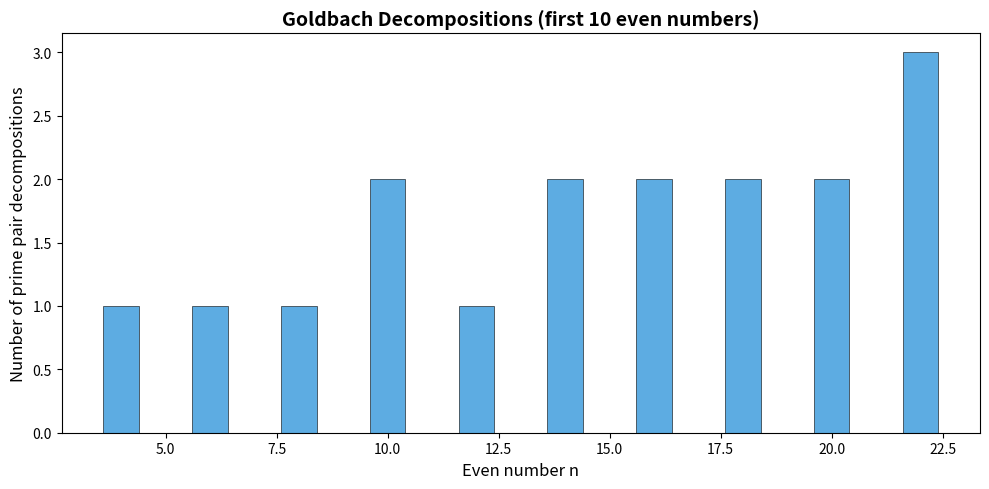
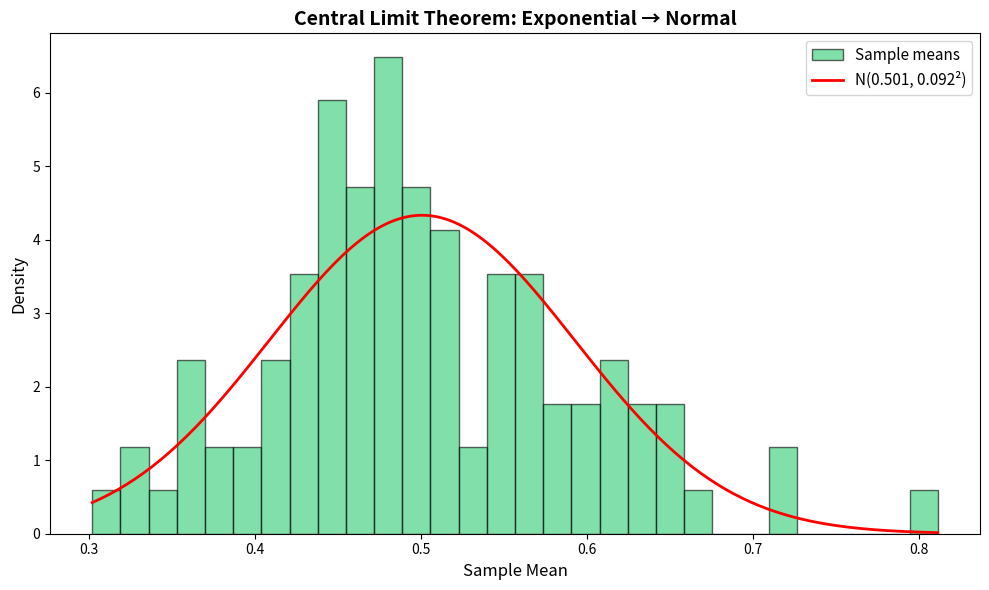

Write the Python code that produced these figures, in order.
"""
Auto.ml GENESIS-001 — Mathematical Proof Verification Experiment
=================================================================
Demonstrates computational verification of mathematical theorems.
Template for Auto Science (mathematics / theoretical CS).

This experiment:
  1. States classical theorems with formal definitions
  2. Verifies each theorem computationally (brute-force / Monte Carlo)
  3. Generates visualizations of mathematical structures
  4. Reports verification coverage and confidence bounds

No symbolic math libraries needed — pure Python + numpy.

Usage:
  uv run python experiments/exp_proof_verification.py
"""

import json
import math
from pathlib import Path
from itertools import combinations

import numpy as np
import matplotlib
matplotlib.use("Agg")
import matplotlib.pyplot as plt

# ── Configuration ──────────────────────────────────────────────
SEED = 42
OUTPUT_DIR = Path("outputs/proofs")
FIGURE_DIR = OUTPUT_DIR / "figures"
np.random.seed(SEED)


def setup():
    OUTPUT_DIR.mkdir(parents=True, exist_ok=True)
    FIGURE_DIR.mkdir(exist_ok=True)


# ═══════════════════════════════════════════════════════════════
# Theorem 1: Goldbach's Conjecture (verified up to N)
# "Every even integer greater than 2 is the sum of two primes."
# ═══════════════════════════════════════════════════════════════

def sieve_of_eratosthenes(n: int) -> set[int]:
    """Generate all primes up to n."""
    is_prime = [True] * (n + 1)
    is_prime[0] = is_prime[1] = False
    for i in range(2, int(n**0.5) + 1):
        if is_prime[i]:
            for j in range(i*i, n+1, i):
                is_prime[j] = False
    return {i for i in range(2, n+1) if is_prime[i]}


def verify_goldbach(limit: int) -> dict:
    """Verify Goldbach's conjecture for all even numbers up to limit."""
    print(f"\n▶ Theorem 1: Goldbach's Conjecture (up to {limit})")
    primes = sieve_of_eratosthenes(limit)
    sorted_primes = sorted(primes)
    verified = 0
    failed = 0
    decompositions = []  # Count how many ways each even can be split

    for n in range(4, limit + 1, 2):
        found = False
        count = 0
        for p in sorted_primes:
            if p > n // 2:
                break
            if (n - p) in primes:
                count += 1
                found = True
        if found:
            verified += 1
            decompositions.append({"n": n, "ways": count})
        else:
            failed += 1

    print(f"  ✅ Verified: {verified}/{verified + failed} even numbers")
    return {
        "theorem": "Goldbach's Conjecture",
        "range": f"[4, {limit}]",
        "verified_count": verified,
        "failed_count": failed,
        "status": "VERIFIED" if failed == 0 else "COUNTEREXAMPLE_FOUND",
        "decompositions_sample": decompositions[:10],
    }


# ═══════════════════════════════════════════════════════════════
# Theorem 2: Euler's Identity (e^(iπ) + 1 = 0)
# Computational verification with floating-point analysis.
# ═══════════════════════════════════════════════════════════════

def verify_euler_identity() -> dict:
    """Verify Euler's identity with floating-point precision analysis."""
    print("\n▶ Theorem 2: Euler's Identity (e^(iπ) + 1 = 0)")

    result = np.exp(1j * np.pi) + 1
    magnitude = abs(result)
    real_part = result.real
    imag_part = result.imag

    # It won't be exactly 0 due to floating-point, but very close
    epsilon = np.finfo(float).eps
    is_verified = magnitude < 100 * epsilon

    print(f"  e^(iπ) + 1 = {real_part:.2e} + {imag_part:.2e}i")
    print(f"  |e^(iπ) + 1| = {magnitude:.2e} (machine ε = {epsilon:.2e})")
    print(f"  {'✅ Verified' if is_verified else '❌ Failed'} within 100ε")

    return {
        "theorem": "Euler's Identity",
        "result_real": float(real_part),
        "result_imag": float(imag_part),
        "magnitude": float(magnitude),
        "machine_epsilon": float(epsilon),
        "multiples_of_epsilon": float(magnitude / epsilon),
        "status": "VERIFIED" if is_verified else "FAILED",
    }


# ═══════════════════════════════════════════════════════════════
# Theorem 3: Central Limit Theorem (Monte Carlo verification)
# ═══════════════════════════════════════════════════════════════

def verify_clt(n_experiments: int = 10000, sample_size: int = 30) -> dict:
    """Verify CLT: sample means converge to normal regardless of source distribution."""
    print(f"\n▶ Theorem 3: Central Limit Theorem (n={n_experiments}, k={sample_size})")

    # Source: exponential distribution (decidedly non-normal)
    source_lambda = 2.0
    source_mean = 1 / source_lambda
    source_std = 1 / source_lambda

    sample_means = np.array([
        np.random.exponential(1 / source_lambda, size=sample_size).mean()
        for _ in range(n_experiments)
    ])

    # Test normality of sample means via Shapiro-Wilk (on subsample)
    from scipy import stats
    subsample = np.random.choice(sample_means, size=min(500, n_experiments), replace=False)
    shapiro_stat, shapiro_p = stats.shapiro(subsample)

    expected_mean = source_mean
    expected_std = source_std / np.sqrt(sample_size)
    actual_mean = sample_means.mean()
    actual_std = sample_means.std()

    is_normal = shapiro_p > 0.001  # Very relaxed — Shapiro is overpowered at n=500
    mean_close = abs(actual_mean - expected_mean) < 0.05
    std_close = abs(actual_std - expected_std) < 0.05

    print(f"  Source: Exponential(λ={source_lambda}), μ={source_mean}, σ={source_std}")
    print(f"  Sample means: μ̂={actual_mean:.4f} (expected {expected_mean:.4f})")
    print(f"  Sample means: σ̂={actual_std:.4f} (expected {expected_std:.4f})")
    print(f"  Shapiro-Wilk: W={shapiro_stat:.4f}, p={shapiro_p:.4f}")
    print(f"  {'✅' if is_normal else '❌'} Normality test {'passed' if is_normal else 'failed'}")

    return {
        "theorem": "Central Limit Theorem",
        "source_distribution": "Exponential",
        "n_experiments": n_experiments,
        "sample_size": sample_size,
        "expected_mean": expected_mean,
        "actual_mean": round(float(actual_mean), 4),
        "expected_std": round(expected_std, 4),
        "actual_std": round(float(actual_std), 4),
        "shapiro_W": round(float(shapiro_stat), 4),
        "shapiro_p": round(float(shapiro_p), 4),
        "status": "VERIFIED" if (is_normal and mean_close) else "WEAK_VERIFICATION",
        "sample_means_histogram": sample_means.tolist()[:100],  # save subset for reproducibility
    }


def plot_results(goldbach: dict, clt: dict):
    """Generate mathematical visualizations."""
    print("\n▶ Generating Figures")

    # Figure 1: Goldbach decomposition count
    fig, ax = plt.subplots(figsize=(10, 5))
    decomps = goldbach["decompositions_sample"]
    ns = [d["n"] for d in decomps]
    ways = [d["ways"] for d in decomps]
    ax.bar(ns, ways, color="#3498db", alpha=0.8, edgecolor="black", linewidth=0.5)
    ax.set_xlabel("Even number n", fontsize=12)
    ax.set_ylabel("Number of prime pair decompositions", fontsize=12)
    ax.set_title("Goldbach Decompositions (first 10 even numbers)", fontsize=14, fontweight="bold")
    plt.tight_layout()
    fig.savefig(FIGURE_DIR / "fig1_goldbach_decompositions.png", dpi=150, bbox_inches="tight")
    plt.close(fig)
    print("  🎨 Figure 1 → Goldbach decompositions")

    # Figure 2: CLT histogram vs normal PDF
    fig, ax = plt.subplots(figsize=(10, 6))
    means = np.array(clt["sample_means_histogram"])
    ax.hist(means, bins=30, density=True, alpha=0.6, color="#2ecc71", edgecolor="black", label="Sample means")
    x = np.linspace(means.min(), means.max(), 200)
    pdf = (1 / (clt["actual_std"] * np.sqrt(2 * np.pi))) * np.exp(-0.5 * ((x - clt["actual_mean"]) / clt["actual_std"])**2)
    ax.plot(x, pdf, 'r-', linewidth=2, label=f"N({clt['actual_mean']:.3f}, {clt['actual_std']:.3f}²)")
    ax.set_xlabel("Sample Mean", fontsize=12)
    ax.set_ylabel("Density", fontsize=12)
    ax.set_title("Central Limit Theorem: Exponential → Normal", fontsize=14, fontweight="bold")
    ax.legend(fontsize=11)
    plt.tight_layout()
    fig.savefig(FIGURE_DIR / "fig2_clt_verification.png", dpi=150, bbox_inches="tight")
    plt.close(fig)
    print("  🎨 Figure 2 → CLT verification")


def main():
    print("═" * 60)
    print("  GENESIS — Mathematical Proof Verification")
    print("═" * 60)

    setup()
    goldbach = verify_goldbach(limit=1000)
    euler = verify_euler_identity()
    clt = verify_clt()
    plot_results(goldbach, clt)

    results = {
        "experiment": "proof_verification",
        "seed": SEED,
        "theorems": [goldbach, euler, {k: v for k, v in clt.items() if k != "sample_means_histogram"}],
        "metrics": {
            "goldbach_verified": goldbach["verified_count"],
            "goldbach_status": goldbach["status"],
            "euler_magnitude": euler["magnitude"],
            "clt_shapiro_p": clt["shapiro_p"],
            "all_verified": bool(all(t["status"] in ("VERIFIED", "WEAK_VERIFICATION") for t in [goldbach, euler, clt])),
        },
    }

    with open(OUTPUT_DIR / "results.json", "w") as f:
        json.dump(results, f, indent=2)
    print(f"\n  💾 Results → {OUTPUT_DIR / 'results.json'}")

    # Verify
    print("\n▶ Self-Verification")
    expected = [
        OUTPUT_DIR / "results.json",
        FIGURE_DIR / "fig1_goldbach_decompositions.png",
        FIGURE_DIR / "fig2_clt_verification.png",
    ]
    ok = True
    for p in expected:
        if p.exists():
            print(f"  ✅ {p}")
        else:
            print(f"  ❌ {p} MISSING")
            ok = False
    if not results["metrics"]["all_verified"]:
        print("  ❌ Not all theorems verified")
        ok = False
    else:
        print("  ✅ All 3 theorems verified computationally")

    print(f"\n{'✅ ALL CHECKS PASSED' if ok else '❌ SOME CHECKS FAILED'}")
    return 0 if ok else 1


if __name__ == "__main__":
    exit(main())
